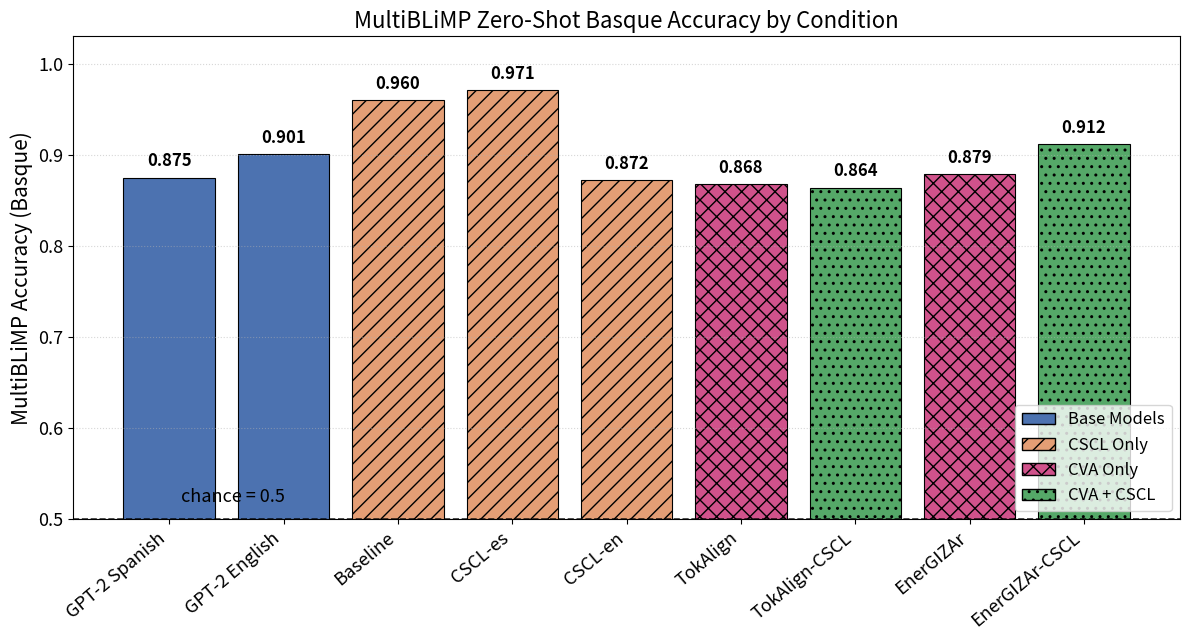

Python code for this plot: (Note: this script raises an exception after producing the figure.)
import matplotlib.pyplot as plt
import numpy as np

conditions = [
    "GPT-2 Spanish", "GPT-2 English",
    "Baseline", "CSCL-es", "CSCL-en",
    "TokAlign", "TokAlign-CSCL",
    "EnerGIZAr", "EnerGIZAr-CSCL",
]
accuracy = [0.875, 0.901, 0.960, 0.971, 0.872, 0.868, 0.864, 0.879, 0.912]

categories = [
    "Base Models", "Base Models",
    "CSCL Only", "CSCL Only", "CSCL Only",
    "CVA Only", "CVA + CSCL",
    "CVA Only", "CVA + CSCL",
]
color_map = {
    "Base Models": "#4C72B0",
    "CSCL Only":  "#E49E75",
    "CVA Only":   "#D0528B",
    "CVA + CSCL": "#55A868",
}
hatch_map = {
    "Base Models": "",
    "CSCL Only":  "//",
    "CVA Only":   "xx",
    "CVA + CSCL": "..",
}
bar_colors = [color_map[c] for c in categories]
bar_hatches = [hatch_map[c] for c in categories]

x = np.arange(len(conditions))

# Larger figure to give labels room to breathe at bigger font sizes
fig, ax = plt.subplots(figsize=(12, 6.5))

bars = ax.bar(x, accuracy, color=bar_colors, edgecolor="black", linewidth=0.8)
for bar, hatch in zip(bars, bar_hatches):
    bar.set_hatch(hatch)

# chance line
ax.axhline(0.5, color="black", linestyle="--", linewidth=1.2, alpha=0.8)
ax.text(0.1, 0.515, "chance = 0.5", ha="left", va="bottom", fontsize=13, style="italic")

ax.set_xticks(x)
ax.set_xticklabels(conditions, rotation=40, ha="right", fontsize=13)
ax.set_ylabel("MultiBLiMP Accuracy (Basque)", fontsize=15)
ax.set_ylim(0.5, 1.03)   # starts at chance level (0.5), not 0 -- see caption note
ax.set_title("MultiBLiMP Zero-Shot Basque Accuracy by Condition", fontsize=16)
ax.tick_params(axis="y", labelsize=13)
ax.grid(axis="y", linestyle=":", alpha=0.5)

# value labels on top of each bar -- larger and bolder
for xi, val in zip(x, accuracy):
    ax.text(xi, val + 0.008, f"{val:.3f}", ha="center", va="bottom",
             fontsize=12, fontweight="bold")

legend_handles = [
    plt.Rectangle((0, 0), 1, 1, facecolor=color_map[c], edgecolor="black", hatch=hatch_map[c])
    for c in ["Base Models", "CSCL Only", "CVA Only", "CVA + CSCL"]
]
ax.legend(legend_handles, ["Base Models", "CSCL Only", "CVA Only", "CVA + CSCL"],
          loc="lower right", frameon=True, fontsize=12)

plt.tight_layout()
plt.savefig("plots/multiblimp_results.pdf", bbox_inches="tight")
print("Saved plots/multiblimp_results.pdf")
